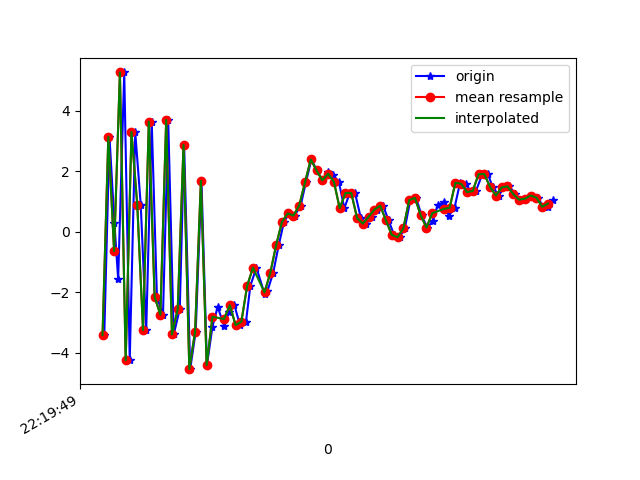

The table this chart was drawn from, first rows:
1617747589346, 443225985091770, -3.41172, -0.7025614, 3.3009796
1617747589364, 443226004322540, 3.136, 0.2273, -6.356
1617747589381, 443226023553310, 0.2889, -0.2067, 7.635
1617747589394, 443226042784080, -1.57, -0.6508, -8.049
1617747589415, 443226062014850, 5.261, 0.8209, 4.814
1617747589434, 443226081245620, -4.248, -0.7577, -0.3698
1617747589453, 443226100476390, 3.294, 0.347, -5.782
1617747589472, 443226119707160, 0.8964, -0.147, 7.946
1617747589491, 443226138937930, -3.25, -1.194, -5.798
1617747589510, 443226158168700, 3.638, 0.3866, -1.142
1617747589528, 443226177399470, -2.149, -0.5552, 7.24
1617747589549, 443226196630240, -2.741, -0.6206, -6.872
1617747589567, 443226215861010, 3.695, 0.9455, 2.011
1617747589586, 443226235091780, -3.393, 0.4967, 6.344
1617747589607, 443226254322550, -2.552, 1.503, -6.569
1617747589622, 443226273553320, 2.867, 2.553, 5.686
1617747589643, 443226292784090, -4.539, 1.895, 7.665
1617747589662, 443226312014860, -3.299, 3.551, -4.288
1617747589682, 443226331245630, 1.681, 5.143, 6.256
1617747589701, 443226350476400, -4.402, 3.733, 9.098
1617747589720, 443226369707170, -3.132, 2.839, 5.398
1617747589738, 443226388937940, -2.485, 1.971, 4.951
1617747589761, 443226408168710, -3.118, 2.09, 3.408
1617747589777, 443226427399480, -2.647, 2.148, 2.411
1617747589796, 443226446630250, -2.426, 2.007, 2.212
1617747589815, 443226465861020, -3.085, 1.352, 0.5812
1617747589836, 443226485091790, -2.968, 0.09688, 0.131
1617747589851, 443226504322560, -1.788, -1.787, 0.8274
1617747589872, 443226523553330, -1.185, -1.804, 0.4065
1617747589900, 443226542784100, -2.05, -0.1037, -0.9188
1617747589910, 443226562014870, -1.962, 1.26, -2.435
1617747589930, 443226581245640, -1.356, 2.59, -4.546
1617747589949, 443226600476410, -0.4514, 3.237, -6.303
1617747589967, 443226619707180, 0.3161, 2.663, -6.669
1617747589984, 443226638937950, 0.6061, 2.683, -6.682
1617747590004, 443226658168720, 0.5338, 3.416, -6.518
1617747590025, 443226677399490, 0.8659, 3.977, -6.877
1617747590043, 443226696630260, 1.632, 4.236, -7.286
1617747590062, 443226715861030, 2.387, 3.937, -6.908
1617747590081, 443226735091800, 2.024, 3.571, -6.014
1617747590100, 443226754322570, 1.696, 3.06, -4.978
1617747590120, 443226773553340, 1.96, 2.264, -4.223
1617747590137, 443226792784110, 1.875, 1.505, -3.999
1617747590157, 443226812014880, 1.646, 1.223, -3.648
1617747590176, 443226831245650, 0.7772, 1.103, -3.754
1617747590195, 443226850476420, 1.282, 0.9043, -2.316
1617747590213, 443226869707190, 1.277, 0.7843, -1.859
1617747590233, 443226888937960, 0.4544, 0.8271, -0.7256
1617747590252, 443226908168730, 0.268, 1.139, 0.5295
1617747590272, 443226927399500, 0.4966, 1.033, 0.8941
1617747590289, 443226946630270, 0.7318, 0.9157, -0.3812
1617747590310, 443226965861040, 0.8621, 0.09529, -0.382
1617747590329, 443226985091810, 0.3735, -0.02567, 0.7429
1617747590348, 443227004322580, -0.1045, 0.6282, 2.306
1617747590367, 443227023553350, -0.1825, 1.722, 2.132
1617747590385, 443227042784120, 0.1099, 2.214, 0.6143
1617747590404, 443227062014890, 1.04, 1.522, 0.1679
1617747590424, 443227081245660, 1.121, 1.247, 1.587
1617747590443, 443227100476430, 0.5409, 2.283, 1.401
1617747590463, 443227119707200, 0.1377, 3.395, 0.2925
1617747590481, 443227138937970, 0.3413, 3.363, 0.01802
... 22 more rows
